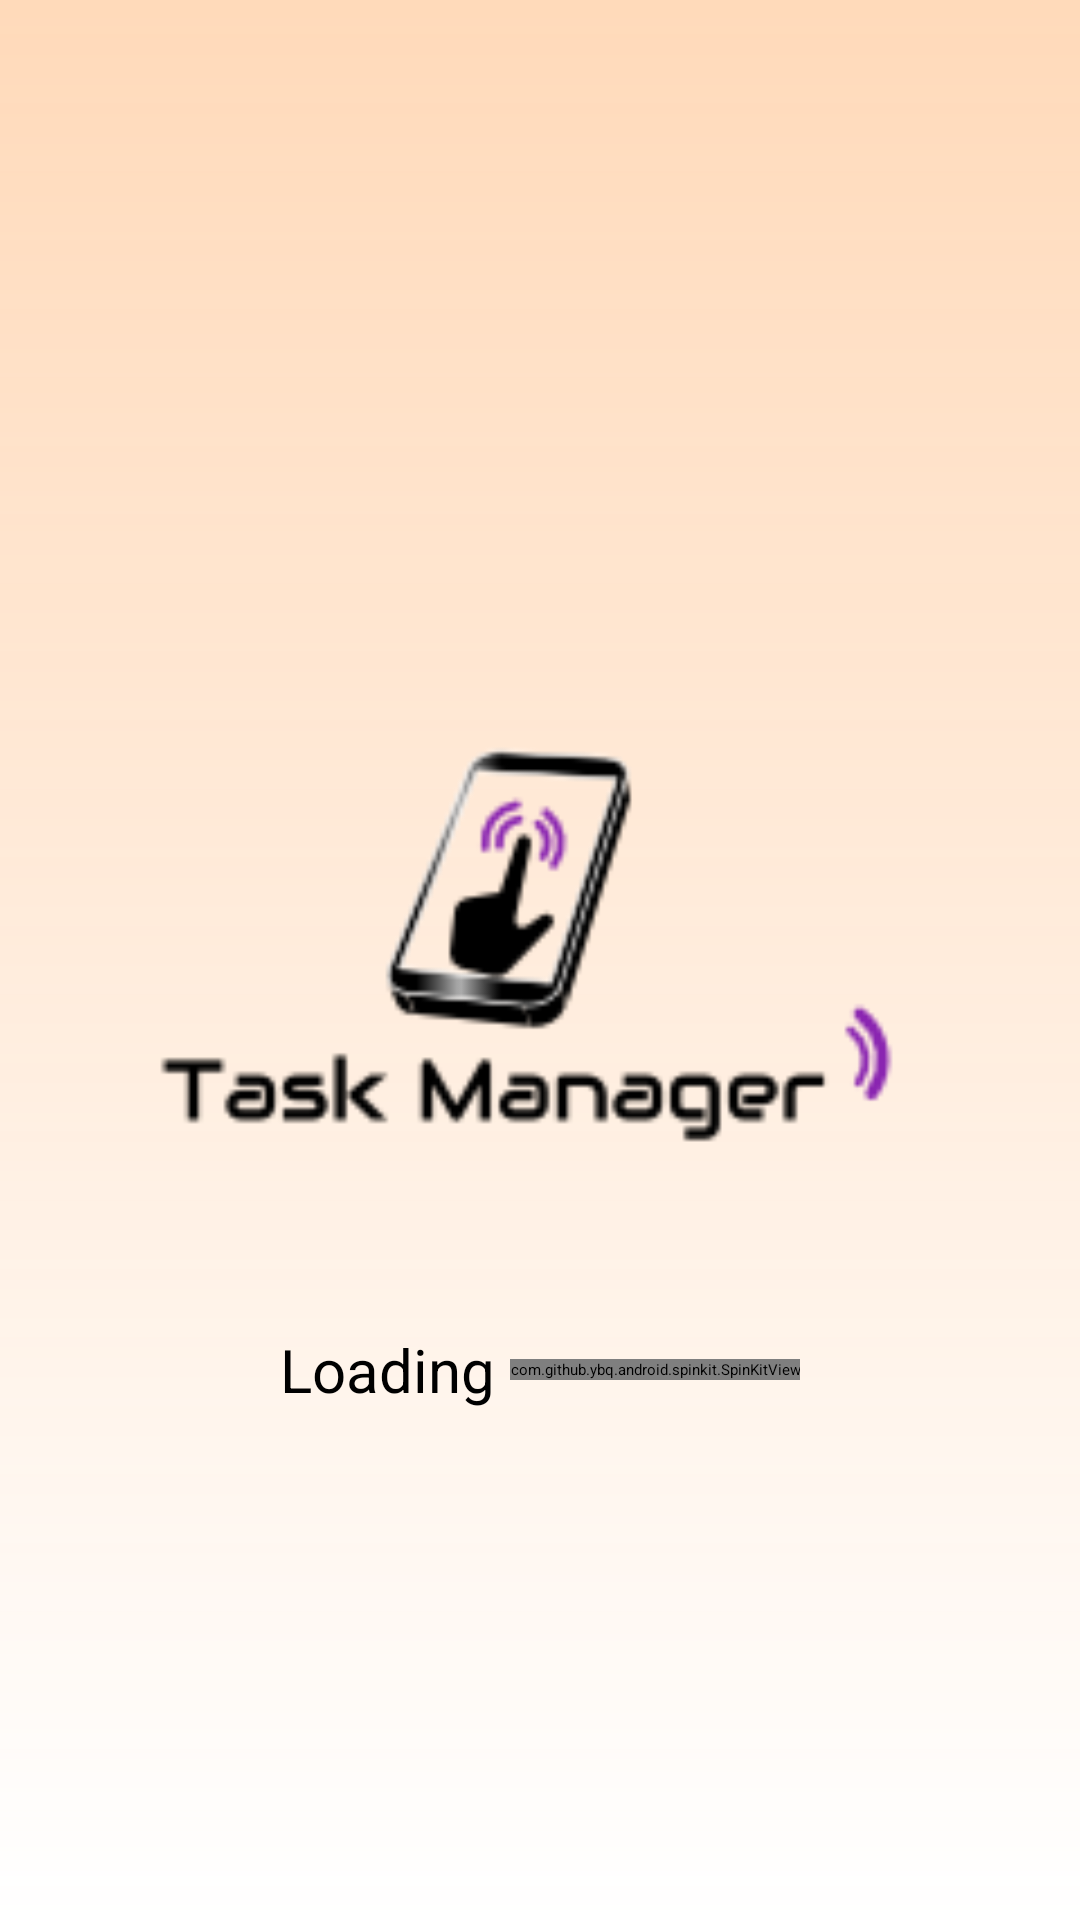

This screen was rendered from an Android layout file. Write that file and the resources it references.
<!-- AndroidManifest.xml: application theme AppTheme -->
<!-- res/layout/activity_splash.xml -->
<?xml version="1.0" encoding="utf-8"?>
<RelativeLayout xmlns:android="http://schemas.android.com/apk/res/android"
    xmlns:tools="http://schemas.android.com/tools"
    android:id="@+id/layout_splash"
    android:layout_width="match_parent"
    android:layout_height="match_parent"
    android:background="@drawable/background"
    android:paddingBottom="@dimen/activity_vertical_margin"
    android:paddingLeft="@dimen/activity_horizontal_margin"
    android:paddingRight="@dimen/activity_horizontal_margin"
    android:paddingTop="@dimen/activity_vertical_margin"
    tools:context="com.example.vitaliy.taskmanager.activity.SplashActivity">

    <ImageView
        android:id="@+id/imageView_splash_logo"
        android:layout_width="match_parent"
        android:layout_height="300dp"
        android:layout_centerVertical="true"
        android:contentDescription="@string/task_manager_logo"
        android:src="@drawable/launcher_logo" />

    <LinearLayout
        android:id="@+id/layout_loading"
        android:layout_width="match_parent"
        android:layout_height="wrap_content"
        android:layout_alignBottom="@id/imageView_splash_logo"
        android:layout_marginTop="10dp"
        android:gravity="center"
        android:orientation="horizontal">

        <TextView
            android:id="@+id/textView_loading"
            android:layout_width="wrap_content"
            android:layout_height="wrap_content"
            android:text="@string/loading"
            android:textAppearance="?android:attr/textAppearanceLarge"
            android:textSize="20sp" />

        <com.github.ybq.android.spinkit.SpinKitView xmlns:app="http://schemas.android.com/apk/res-auto"
            android:id="@+id/spin_kit"
            style="@style/SpinKitView.Large.ThreeBounce"
            android:layout_width="wrap_content"
            android:layout_height="wrap_content"
            android:layout_gravity="center"
            android:layout_marginLeft="5dp"
            app:SpinKit_Color="@color/colorAccent" />


    </LinearLayout>


</RelativeLayout>
<!-- resources referenced by this layout -->
<resources>
  <color name="colorAccent">#fa9a2b</color>
  <dimen name="activity_horizontal_margin">16dp</dimen>
  <dimen name="activity_vertical_margin">16dp</dimen>
  <!-- drawable background (drawable) -->
  <?xml version="1.0" encoding="utf-8"?>
  <shape
      xmlns:android="http://schemas.android.com/apk/res/android"
      android:shape="rectangle">
      <gradient
          android:angle="90"
          android:endColor="@color/colorDivider"
          android:gradientRadius="10"
          android:startColor="@color/colorIcons"
          android:type="linear" />
  
  </shape>
  <!-- drawable launcher_logo: png bitmap (drawable, 7612 bytes) -->
  <string name="loading">Loading</string>
  <string name="task_manager_logo">Task Manager</string>
  <style name="AppTheme" parent="AppTheme">
  
          
          <item name="colorPrimary">@color/colorPrimary</item>
          <item name="colorPrimaryDark">@color/colorPrimaryDark</item>
          <item name="colorAccent">@color/colorAccent</item>
      </style>
  <color name="colorDivider">#e3ffd5b1</color>
  <color name="colorIcons">#FFFFFF</color>
  <color name="colorPrimary">#601800</color>
  <color name="colorPrimaryDark">#362019</color>
</resources>
